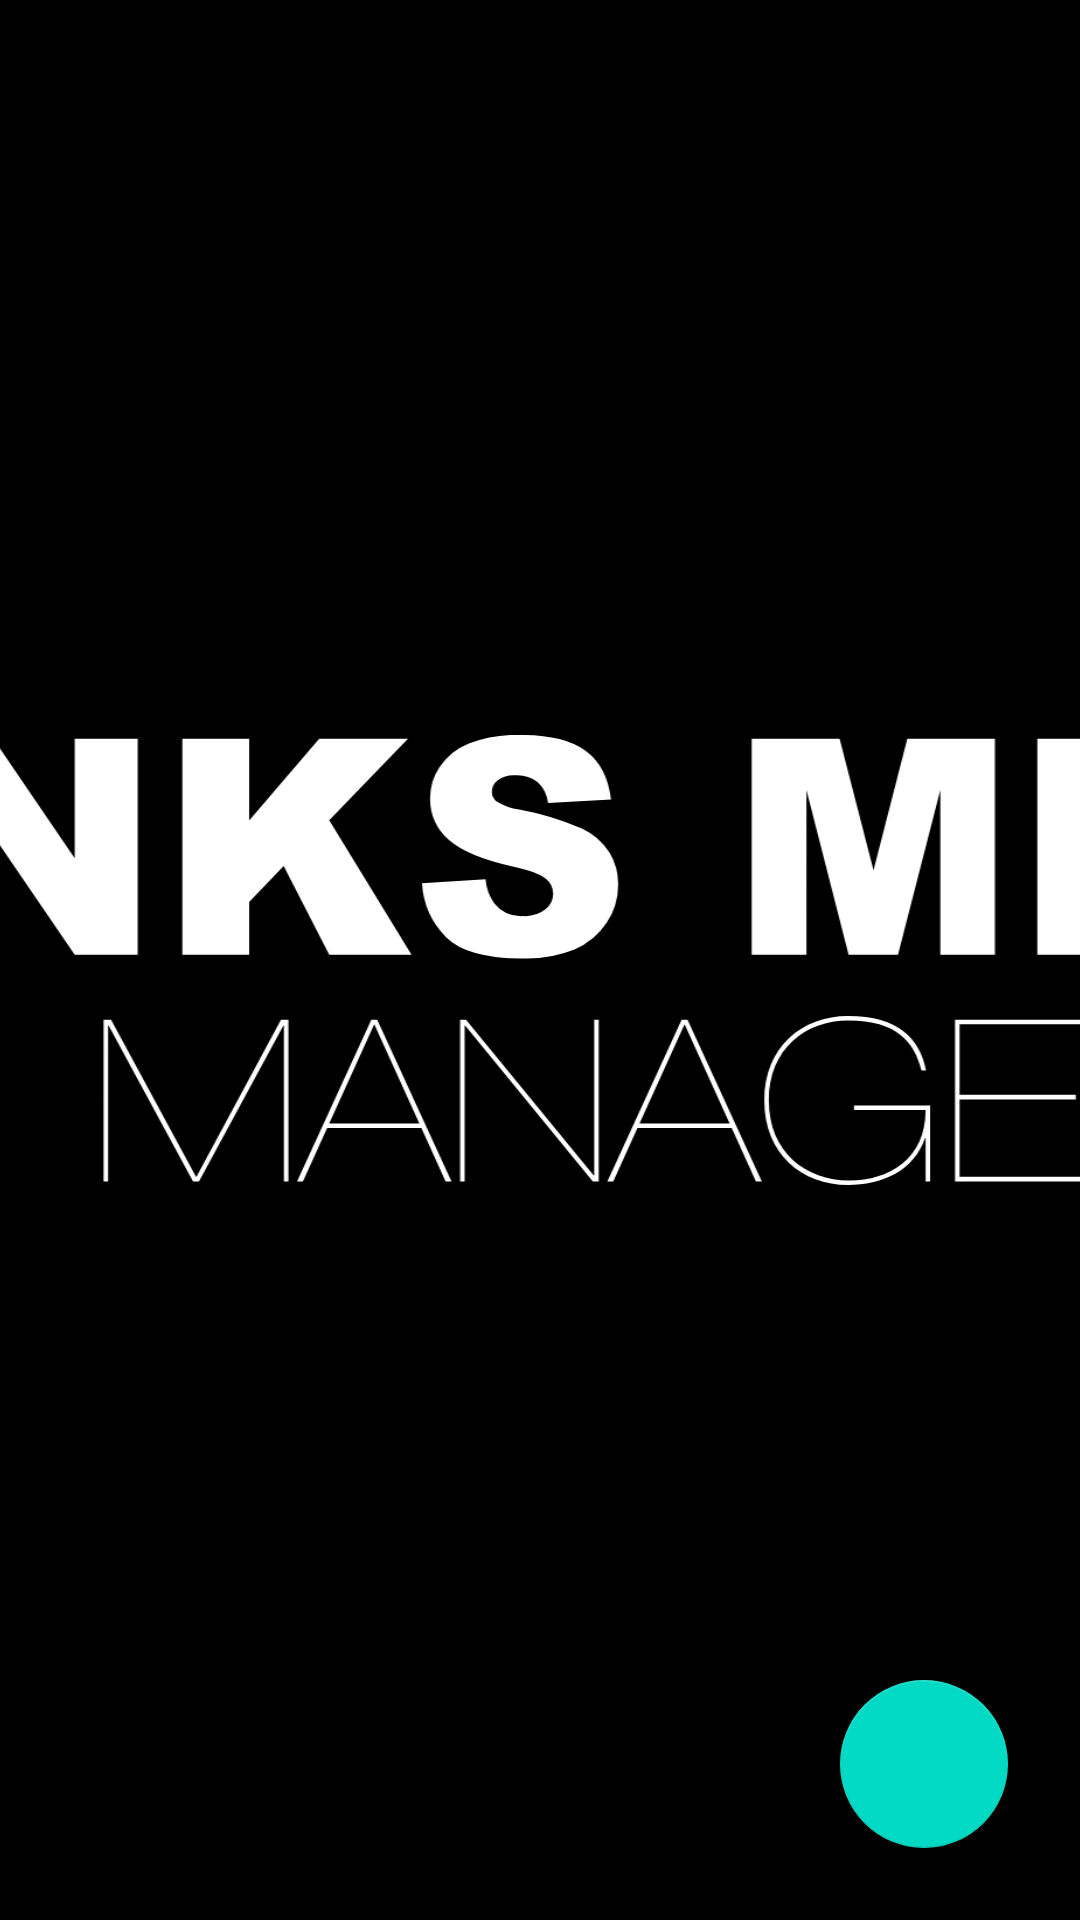

Layout XML and referenced resources for this Android screen:
<!-- AndroidManifest.xml: application theme splashScreenTheme -->
<!-- res/layout/activity_recipe.xml -->
<?xml version="1.0" encoding="utf-8"?>
<RelativeLayout xmlns:android="http://schemas.android.com/apk/res/android"
    xmlns:tools="http://schemas.android.com/tools"
    android:layout_width="match_parent"
    android:layout_height="match_parent"
    tools:context=".RecipeActivity">


    <androidx.recyclerview.widget.RecyclerView
        android:id="@+id/recipe_list"
        android:layout_width="match_parent"
        android:layout_height="match_parent"
        android:layout_alignParentStart="true"
        android:layout_alignParentTop="true"
        tools:listitem="@layout/recipe_layout_row" />

    <com.google.android.material.floatingactionbutton.FloatingActionButton
        android:id="@+id/button_add_recipe"
        android:layout_width="wrap_content"
        android:layout_height="wrap_content"
        android:layout_alignParentEnd="true"
        android:layout_alignParentBottom="true"
        android:layout_marginEnd="24dp"
        android:layout_marginBottom="24dp"
        android:clickable="true"
        android:src="@drawable/ic_add" />


</RelativeLayout>
<!-- res/layout/recipe_layout_row.xml (included above) -->
<?xml version="1.0" encoding="utf-8"?>
<androidx.cardview.widget.CardView xmlns:android="http://schemas.android.com/apk/res/android"
    android:id="@+id/recipeLayoutRow"
    android:layout_width="match_parent"
    android:layout_height="wrap_content"
    android:layout_margin="3dp">

    <RelativeLayout
        android:layout_width="match_parent"
        android:layout_height="wrap_content"
        android:padding="6dp">

        <TextView
            android:id="@+id/recipe_name"
            android:layout_width="wrap_content"
            android:layout_height="wrap_content"
            android:layout_alignParentStart="true"
            android:ellipsize="end"
            android:maxLines="1"
            android:text="@string/drink_name"
            android:textAppearance="@style/TextAppearance.AppCompat.Large" />


        <TextView
            android:id="@+id/recipe_description"
            android:layout_width="wrap_content"
            android:layout_height="wrap_content"
            android:layout_marginStart="20dp"
            android:layout_marginTop="5dp"
            android:layout_toEndOf="@+id/recipe_name"
            android:ellipsize="end"
            android:text="@string/description" />

    </RelativeLayout>


</androidx.cardview.widget.CardView>
<!-- resources referenced by this layout -->
<resources>
  <string name="description">Description</string>
  <string name="drink_name">Drink Name</string>
  <style name="splashScreenTheme" parent="Theme.MaterialComponents.Light.NoActionBar">
          <item name="android:windowBackground">@drawable/splash_image</item>
          <item name="android:statusBarColor">@color/black</item>
  
      </style>
  <!-- drawable splash_image (drawable) -->
  <?xml version="1.0" encoding="utf-8"?>
  <layer-list xmlns:android="http://schemas.android.com/apk/res/android">
  
      <item android:drawable="@color/black" />
      <item android:drawable="@drawable/ic_background1" android:gravity="center"/>
  
  </layer-list>
  <color name="black">#FF000000</color>
  <!-- drawable ic_background1: vector/xml drawable (drawable, 4774 chars, omitted) -->
</resources>
